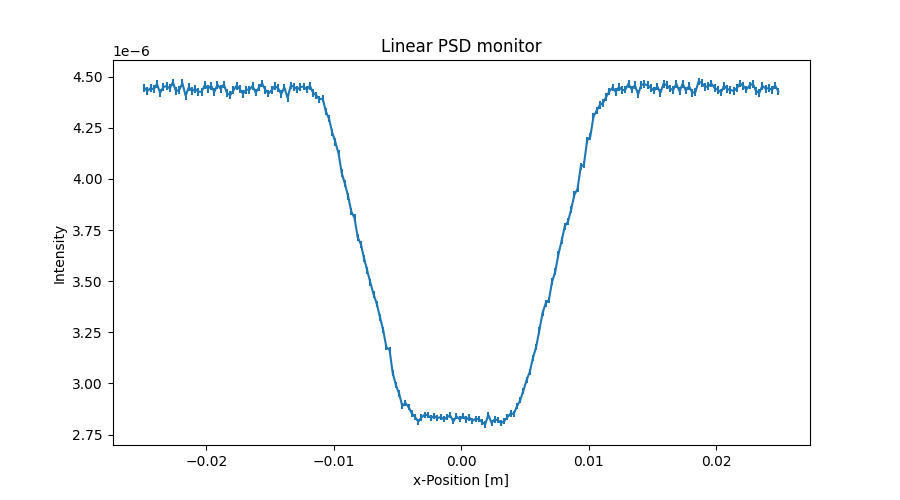

Values plotted in this chart, from the file beside it:
x_axis, Intensity, Error
-2.487500000000000128e-02, 4.445765033000000384e-06, 1.885814439000000072e-08
-2.462500000000000105e-02, 4.430317382999999807e-06, 1.882533778000000030e-08
-2.437500000000000083e-02, 4.443610123999999991e-06, 1.885358385999999998e-08
-2.412500000000000061e-02, 4.438572667999999692e-06, 1.884289870000000118e-08
-2.387500000000000039e-02, 4.464093008999999692e-06, 1.889699646999999977e-08
-2.362500000000000017e-02, 4.421381817000000142e-06, 1.880638062999999985e-08
-2.337499999999999994e-02, 4.449057045000000243e-06, 1.886515095000000148e-08
-2.312499999999999972e-02, 4.454339871999999650e-06, 1.887635514999999964e-08
-2.287499999999999950e-02, 4.443300424999999619e-06, 1.885294863000000147e-08
-2.262499999999999928e-02, 4.471862059000000027e-06, 1.891345376999999991e-08
-2.237499999999999906e-02, 4.428509587999999665e-06, 1.882154674999999835e-08
-2.212499999999999883e-02, 4.435624970000000092e-06, 1.883666635999999873e-08
-2.187499999999999861e-02, 4.467706211000000207e-06, 1.890467131999999867e-08
-2.162499999999999839e-02, 4.406992238000000334e-06, 1.877578126000000093e-08
-2.137500000000000164e-02, 4.447872917000000130e-06, 1.886266453000000000e-08
-2.112500000000000142e-02, 4.429875070000000129e-06, 1.882447359999999911e-08
-2.087500000000000119e-02, 4.439958159000000212e-06, 1.884588479999999849e-08
-2.062500000000000097e-02, 4.426037225000000310e-06, 1.881632162999999900e-08
-2.037500000000000075e-02, 4.426598717999999902e-06, 1.881751839999999884e-08
-2.012500000000000053e-02, 4.458280832000000082e-06, 1.888473914000000059e-08
-1.987500000000000031e-02, 4.441323461999999921e-06, 1.884879317000000131e-08
-1.962500000000000008e-02, 4.455881782999999646e-06, 1.887966478999999851e-08
-1.937499999999999986e-02, 4.425324698000000237e-06, 1.881482276000000048e-08
-1.912499999999999964e-02, 4.460286669000000125e-06, 1.888900925999999991e-08
-1.887499999999999942e-02, 4.440773256000000297e-06, 1.884763771999999942e-08
-1.862499999999999920e-02, 4.461406484999999880e-06, 1.889138008000000094e-08
-1.837499999999999897e-02, 4.418853341000000208e-06, 1.880107786999999958e-08
-1.812499999999999875e-02, 4.409655281999999675e-06, 1.878150283000000053e-08
-1.787499999999999853e-02, 4.433816243000000381e-06, 1.883289150000000078e-08
-1.762499999999999831e-02, 4.455899226000000346e-06, 1.887972384999999980e-08
-1.737500000000000155e-02, 4.439415213999999716e-06, 1.884477747000000004e-08
-1.712500000000000133e-02, 4.416619982000000053e-06, 1.879634007999999958e-08
-1.687500000000000111e-02, 4.436540581000000355e-06, 1.883867676999999918e-08
-1.662500000000000089e-02, 4.436464376000000160e-06, 1.883852346000000011e-08
-1.637500000000000067e-02, 4.454461704999999765e-06, 1.887669257999999917e-08
-1.612500000000000044e-02, 4.422226201999999743e-06, 1.880827066000000131e-08
-1.587500000000000022e-02, 4.447342368999999606e-06, 1.886161133999999994e-08
-1.562500000000000000e-02, 4.466371380000000073e-06, 1.890190466999999934e-08
-1.537499999999999978e-02, 4.436150869999999849e-06, 1.883786935999999840e-08
-1.512499999999999956e-02, 4.418390570999999696e-06, 1.880012133000000138e-08
-1.487499999999999933e-02, 4.433510489000000238e-06, 1.883227121999999959e-08
-1.462500000000000085e-02, 4.454231512999999919e-06, 1.887622521999999842e-08
-1.437500000000000062e-02, 4.443431810999999977e-06, 1.885333639000000000e-08
-1.412500000000000040e-02, 4.415518380999999986e-06, 1.879402487000000122e-08
-1.387500000000000018e-02, 4.446633010000000014e-06, 1.886012950000000138e-08
-1.362499999999999996e-02, 4.396078467000000065e-06, 1.875261468999999901e-08
-1.337499999999999974e-02, 4.456236563000000389e-06, 1.888048480000000001e-08
-1.312499999999999951e-02, 4.451281107999999711e-06, 1.886998336000000154e-08
-1.287499999999999929e-02, 4.437360228000000216e-06, 1.884046812999999847e-08
-1.262500000000000080e-02, 4.448958445000000020e-06, 1.886507232999999991e-08
-1.237500000000000058e-02, 4.451759284999999889e-06, 1.887101186000000018e-08
-1.212500000000000036e-02, 4.437839886999999629e-06, 1.884148574000000009e-08
-1.187500000000000014e-02, 4.455600137000000134e-06, 1.887915317999999937e-08
-1.162499999999999992e-02, 4.421043956000000316e-06, 1.880580301000000135e-08
-1.137499999999999969e-02, 4.408729742999999821e-06, 1.877959660000000053e-08
-1.112499999999999947e-02, 4.388814900999999967e-06, 1.873714003999999861e-08
-1.087499999999999925e-02, 4.394014334000000313e-06, 1.874824515000000141e-08
-1.062500000000000076e-02, 4.330342524999999852e-06, 1.861192088000000141e-08
-1.037500000000000054e-02, 4.294990516999999759e-06, 1.853580548999999906e-08
-1.012500000000000032e-02, 4.227000224999999796e-06, 1.838851919999999902e-08
... 140 more rows
